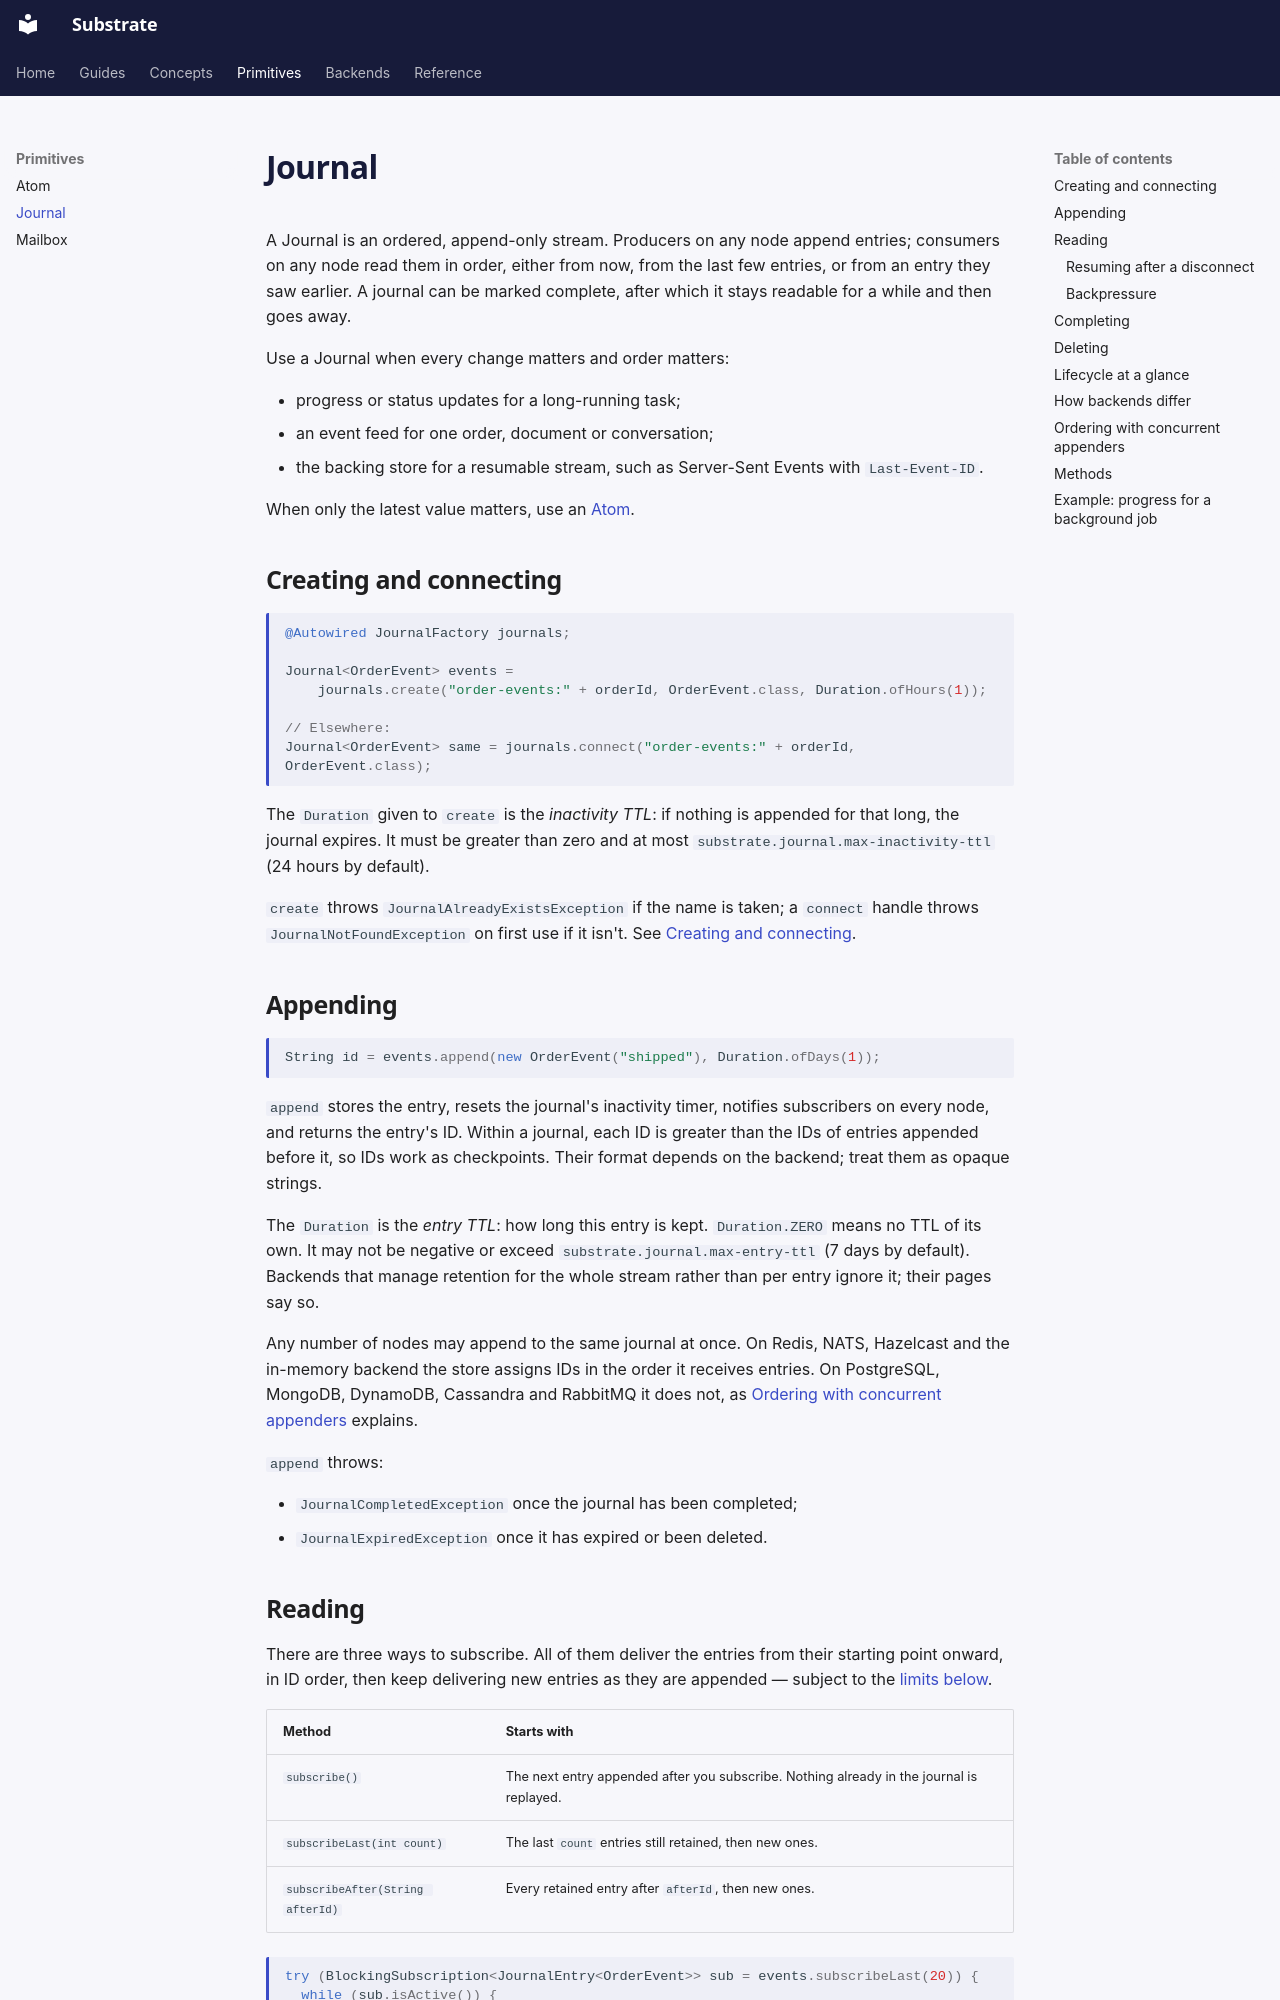

repository: jwcarman/substrate · page: primitives/journal/index.html · generator: mkdocs

# Journal

A Journal is an ordered, append-only stream. Producers on any node append entries; consumers on
any node read them in order, either from now, from the last few entries, or from an entry they
saw earlier. A journal can be marked complete, after which it stays readable for a while and then
goes away.

Use a Journal when every change matters and order matters:

- progress or status updates for a long-running task;
- an event feed for one order, document or conversation;
- the backing store for a resumable stream, such as Server-Sent Events with `Last-Event-ID`.

When only the latest value matters, use an [Atom](atom.md).

## Creating and connecting

```java
@Autowired JournalFactory journals;

Journal<OrderEvent> events =
    journals.create("order-events:" + orderId, OrderEvent.class, Duration.ofHours(1));

// Elsewhere:
Journal<OrderEvent> same = journals.connect("order-events:" + orderId, OrderEvent.class);
```

The `Duration` given to `create` is the *inactivity TTL*: if nothing is appended for that long,
the journal expires. It must be greater than zero and at most
`substrate.journal.max-inactivity-ttl` (24 hours by default).

`create` throws `JournalAlreadyExistsException` if the name is taken; a `connect` handle throws
`JournalNotFoundException` on first use if it isn't. See
[Creating and connecting](../concepts/index.md#creating-and-connecting).

## Appending

```java
String id = events.append(new OrderEvent("shipped"), Duration.ofDays(1));
```

`append` stores the entry, resets the journal's inactivity timer, notifies subscribers on every
node, and returns the entry's ID. Within a journal, each ID is greater than the IDs of entries
appended before it, so IDs work as checkpoints. Their format depends on the backend; treat them
as opaque strings.

The `Duration` is the *entry TTL*: how long this entry is kept. `Duration.ZERO` means no TTL of
its own. It may not be negative or exceed `substrate.journal.max-entry-ttl` (7 days by default).
Backends that manage retention for the whole stream rather than per entry ignore it; their
pages say so.

Any number of nodes may append to the same journal at once. On Redis, NATS, Hazelcast and the
in-memory backend the store assigns IDs in the order it receives entries. On PostgreSQL, MongoDB,
DynamoDB, Cassandra and RabbitMQ it does not, as [Ordering with concurrent
appenders](#ordering-with-concurrent-appenders) explains.

`append` throws:

- `JournalCompletedException` once the journal has been completed;
- `JournalExpiredException` once it has expired or been deleted.
